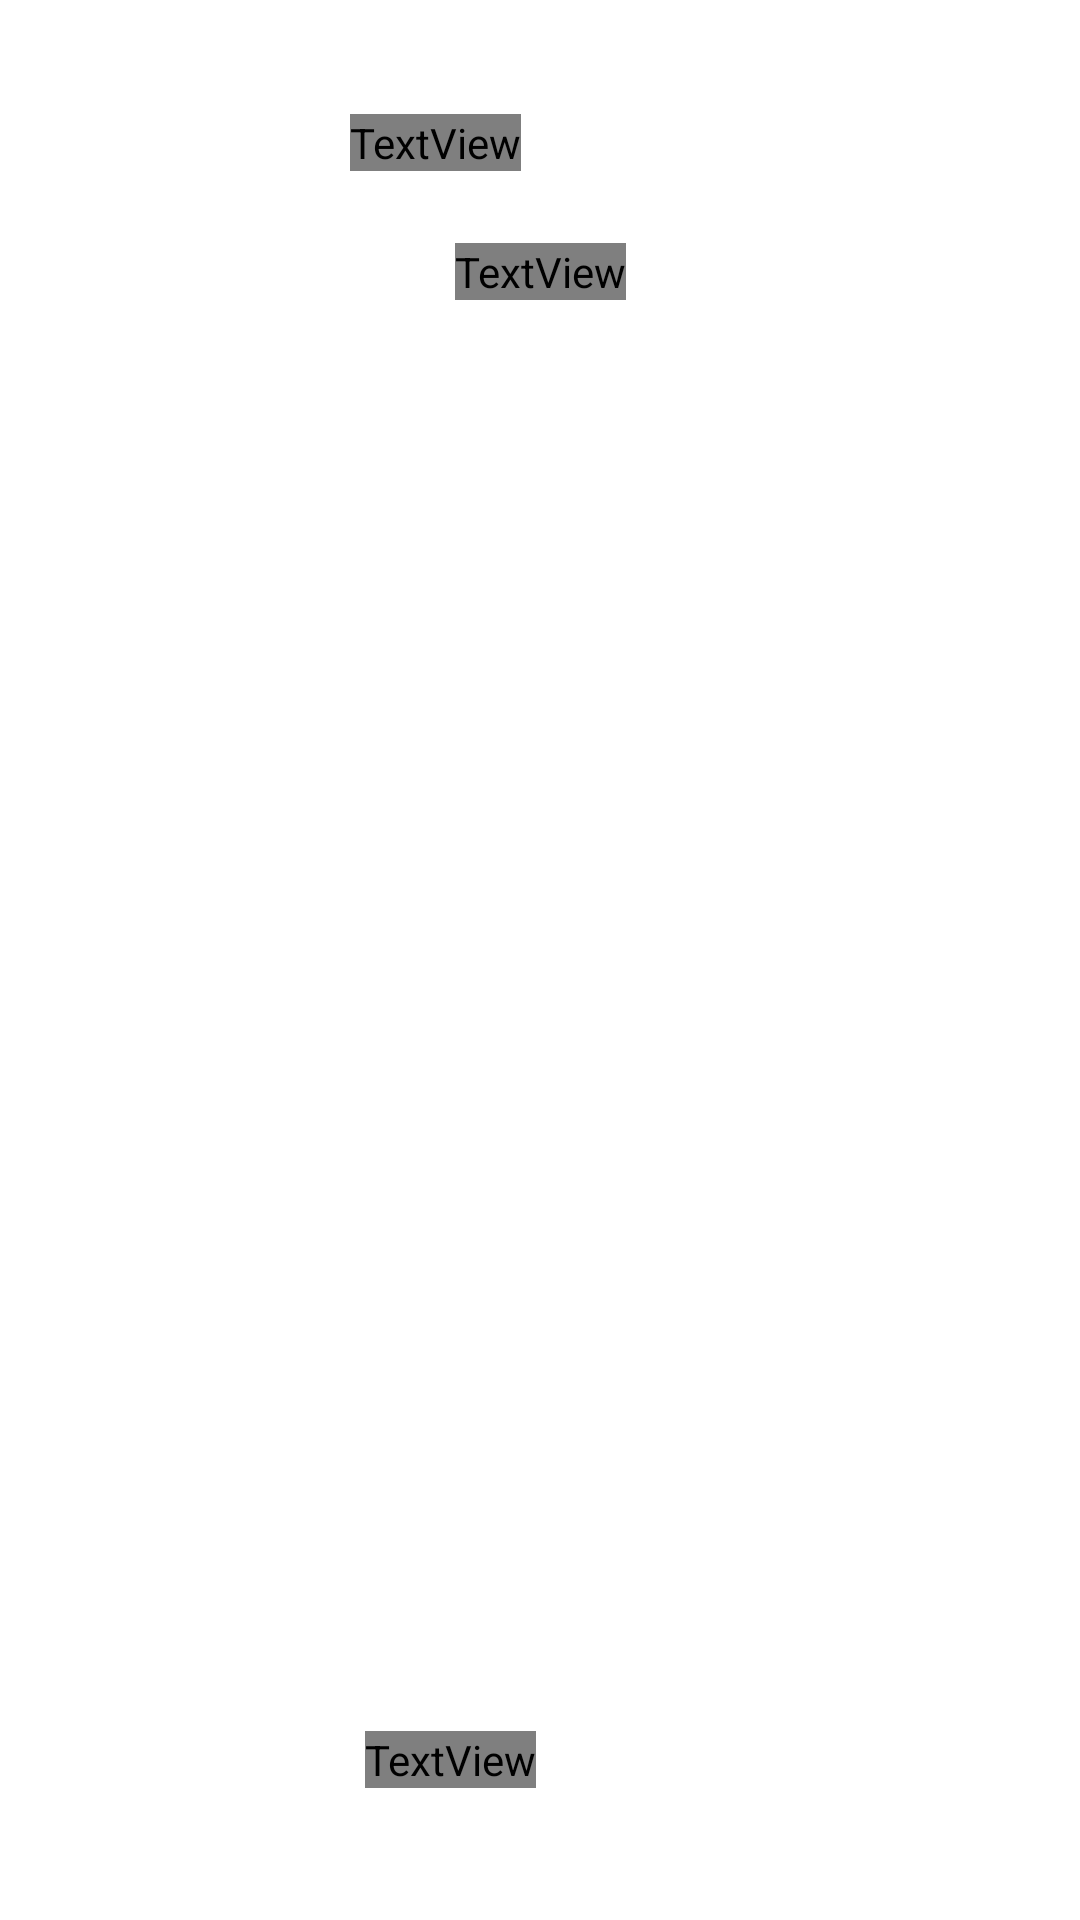

Layout XML and referenced resources for this Android screen:
<!-- AndroidManifest.xml: application theme Theme.TicTacToe -->
<!-- res/layout/fragment_game.xml -->
<?xml version="1.0" encoding="utf-8"?>
<androidx.constraintlayout.widget.ConstraintLayout xmlns:android="http://schemas.android.com/apk/res/android"
    xmlns:app="http://schemas.android.com/apk/res-auto"
    xmlns:tools="http://schemas.android.com/tools"
    android:layout_width="match_parent"
    android:layout_height="match_parent"
    tools:background="@drawable/light_background"
    tools:context=".MainActivity">
    <androidx.constraintlayout.widget.ConstraintLayout
        android:layout_width="match_parent"
        android:layout_height="match_parent"
        android:layout_marginHorizontal="26dp"
        android:layout_marginTop="20dp">

        <androidx.constraintlayout.widget.ConstraintLayout
            android:id="@+id/layoutTitle"
            android:layout_width="match_parent"
            android:layout_height="wrap_content"
            app:layout_constraintEnd_toEndOf="parent"
            app:layout_constraintStart_toStartOf="parent"
            app:layout_constraintTop_toTopOf="parent">

            <LinearLayout
                android:id="@+id/layoutTime"
                android:layout_width="match_parent"
                android:layout_height="wrap_content"
                android:orientation="horizontal"
                app:layout_constraintEnd_toEndOf="parent"
                app:layout_constraintStart_toStartOf="parent"
                app:layout_constraintTop_toTopOf="parent">

                <androidx.cardview.widget.CardView
                    android:id="@+id/cvTime"
                    style="@style/CardView.Primary"
                    android:layout_width="0dp"
                    android:layout_height="55dp"
                    android:layout_weight="4">

                    <androidx.constraintlayout.widget.ConstraintLayout
                        android:layout_width="match_parent"
                        android:layout_height="match_parent">

                        <TextView
                            android:id="@+id/textView"
                            style="@style/Text.Button"
                            android:layout_width="wrap_content"
                            android:layout_height="wrap_content"
                            android:text="Матч идет 2:15"
                            app:layout_constraintBottom_toBottomOf="parent"
                            app:layout_constraintEnd_toEndOf="parent"
                            app:layout_constraintStart_toStartOf="parent"
                            app:layout_constraintTop_toTopOf="parent" />

                        <ImageView
                            android:layout_width="30dp"
                            android:layout_height="30dp"
                            android:layout_marginEnd="10dp"
                            android:src="@drawable/ic_clock"
                            app:layout_constraintBottom_toBottomOf="parent"
                            app:layout_constraintEnd_toStartOf="@+id/textView"
                            app:layout_constraintTop_toTopOf="parent" />
                    </androidx.constraintlayout.widget.ConstraintLayout>
                </androidx.cardview.widget.CardView>

                <androidx.cardview.widget.CardView
                    android:id="@+id/bnPause"
                    style="@style/CardView.Primary"
                    android:layout_width="55dp"
                    android:layout_height="55dp"
                    android:layout_marginStart="15dp">

                    <ImageView
                        android:layout_width="match_parent"
                        android:layout_height="match_parent"
                        android:layout_margin="13dp"
                        android:src="@drawable/ic_pause" />
                </androidx.cardview.widget.CardView>
            </LinearLayout>

            <TextView
                android:id="@+id/tvTurn"
                style="@style/Text.Caption"
                android:layout_width="wrap_content"
                android:layout_height="wrap_content"
                android:text="Сейчас ходит крестик"
                android:textColor="#80000000"
                android:layout_marginTop="6dp"
                app:layout_constraintEnd_toEndOf="parent"
                app:layout_constraintStart_toStartOf="parent"
                app:layout_constraintTop_toBottomOf="@id/layoutTime" />
        </androidx.constraintlayout.widget.ConstraintLayout>



        <LinearLayout
            android:id="@+id/layoutBottom"
            android:layout_width="match_parent"
            android:layout_height="wrap_content"
            android:orientation="horizontal"
            app:layout_constraintEnd_toEndOf="parent"
            app:layout_constraintStart_toStartOf="parent"
            app:layout_constraintBottom_toBottomOf="parent"
            android:layout_marginBottom="26dp">

        <androidx.cardview.widget.CardView
            android:id="@+id/bnRollback"
            style="@style/CardView.Secondary"
            android:layout_width="0dp"
            android:layout_height="55dp"
            android:layout_weight="4">


            <androidx.constraintlayout.widget.ConstraintLayout
                android:layout_width="match_parent"
                android:layout_height="match_parent"
                app:layout_constraintBottom_toBottomOf="parent"
                app:layout_constraintEnd_toEndOf="parent"
                app:layout_constraintStart_toStartOf="parent"
                app:layout_constraintTop_toTopOf="parent" >
                <ImageView
                    android:layout_width="30dp"
                    android:layout_height="30dp"
                    android:layout_marginEnd="10dp"
                    android:src="@drawable/ic_rollback"
                    app:layout_constraintBottom_toBottomOf="parent"
                    app:layout_constraintEnd_toStartOf="@+id/tvBack"
                    app:layout_constraintTop_toTopOf="parent" />
                <TextView
                    android:id="@+id/tvBack"
                    style="@style/Text.Button"
                    android:layout_width="wrap_content"
                    android:layout_height="wrap_content"
                    android:text="Откатить шаг"
                    android:layout_marginStart="10dp"
                    app:layout_constraintBottom_toBottomOf="parent"
                    app:layout_constraintEnd_toEndOf="parent"
                    app:layout_constraintStart_toStartOf="parent"
                    app:layout_constraintTop_toTopOf="parent" />
            </androidx.constraintlayout.widget.ConstraintLayout>
        </androidx.cardview.widget.CardView>

            <androidx.cardview.widget.CardView
                android:id="@+id/bnGeo"
                style="@style/CardView.Primary"
                android:layout_width="55dp"
                android:layout_height="55dp"
                android:layout_marginStart="15dp">

                <ImageView
                    android:layout_width="match_parent"
                    android:layout_height="match_parent"
                    android:layout_margin="13dp"
                    android:src="@drawable/ic_geo" />
            </androidx.cardview.widget.CardView>
        </LinearLayout>
    </androidx.constraintlayout.widget.ConstraintLayout>
</androidx.constraintlayout.widget.ConstraintLayout>
<!-- resources referenced by this layout -->
<resources>
  <!-- drawable light_background (drawable) -->
  <vector xmlns:android="http://schemas.android.com/apk/res/android"
      xmlns:aapt="http://schemas.android.com/aapt"
      android:width="1080dp"
      android:height="2340dp"
      android:viewportWidth="1080"
      android:viewportHeight="2340">
    <path
        android:pathData="M0,0h1080v2340h-1080z"
        android:fillColor="#0069F5"/>
    <path
        android:pathData="M0,0h1080v2340h-1080z"
        android:fillAlpha="0.2">
      <aapt:attr name="android:fillColor">
        <gradient 
            android:startX="35.4"
            android:startY="-0"
            android:endX="1124.3"
            android:endY="20.8"
            android:type="linear">
          <item android:offset="0" android:color="#FFFFFFFF"/>
          <item android:offset="1" android:color="#00FFFFFF"/>
        </gradient>
      </aapt:attr>
    </path>
  </vector>
  <style name="CardView.Primary" parent="Widget.MaterialComponents.CardView">
  
          <item name="cardElevation">0dp</item>
          <item name="cardCornerRadius">12dp</item>
      </style>
  <style name="CardView.Secondary" parent="Widget.MaterialComponents.CardView">
  
          <item name="cardElevation">0dp</item>
          <item name="cardCornerRadius">12dp</item>
      </style>
  <style name="Text.Button" parent="TextAppearance.AppCompat">
          <item name="android:fontFamily">@font/raleway_semibold_linear</item>
          <item name="android:textSize">17sp</item>
          <item name="android:textColor">@color/white</item>
      </style>
  <style name="Text.Caption" parent="TextAppearance.AppCompat">
          <item name="android:fontFamily">@font/raleway_medium_linear</item>
          <item name="android:textSize">17sp</item>
          <item name="android:textColor">@color/primary</item>
      </style>
  <style name="Theme.TicTacToe" parent="Theme.MaterialComponents.DayNight.NoActionBar">
          
          <item name="colorPrimary">@color/primary</item>
          <item name="colorPrimaryVariant">@color/primary_variant</item>
          <item name="colorOnPrimary">@color/white</item>
          
          <item name="colorSecondary">@color/teal_200</item>
          <item name="colorSecondaryVariant">@color/teal_700</item>
          <item name="colorOnSecondary">@color/white</item>
          
          <item name="android:statusBarColor">@color/status_bar</item>
          <item name="android:windowLightStatusBar">true</item>
          <item name="android:fitsSystemWindows">true</item>
          
  
  
          <item name="ticTaToeFieldStyle">@style/GlobalTicTacToeFieldStyle</item>
          <item name="bottomSheetDialogTheme">@style/AppBottomSheetDialogTheme</item>
      </style>
  <color name="white">#FFFFFFFF</color>
  <color name="primary">#3968DF</color>
  <color name="primary_variant">#B9EAFB</color>
  <color name="teal_200">#FF03DAC5</color>
  <color name="teal_700">#FF018786</color>
  <color name="status_bar">#217CF6</color>
  <style name="GlobalTicTacToeFieldStyle">
          <item name="gridColor">#DFDFDF</item>
      </style>
  <style name="AppBottomSheetDialogTheme" parent="Theme.Design.Light.BottomSheetDialog">
          <item name="bottomSheetStyle">@style/AppModalStyle</item>
      </style>
  <style name="AppModalStyle" parent="Widget.Design.BottomSheet.Modal">
          <item name="android:background">@drawable/rounded_dialog</item>
      </style>
</resources>
